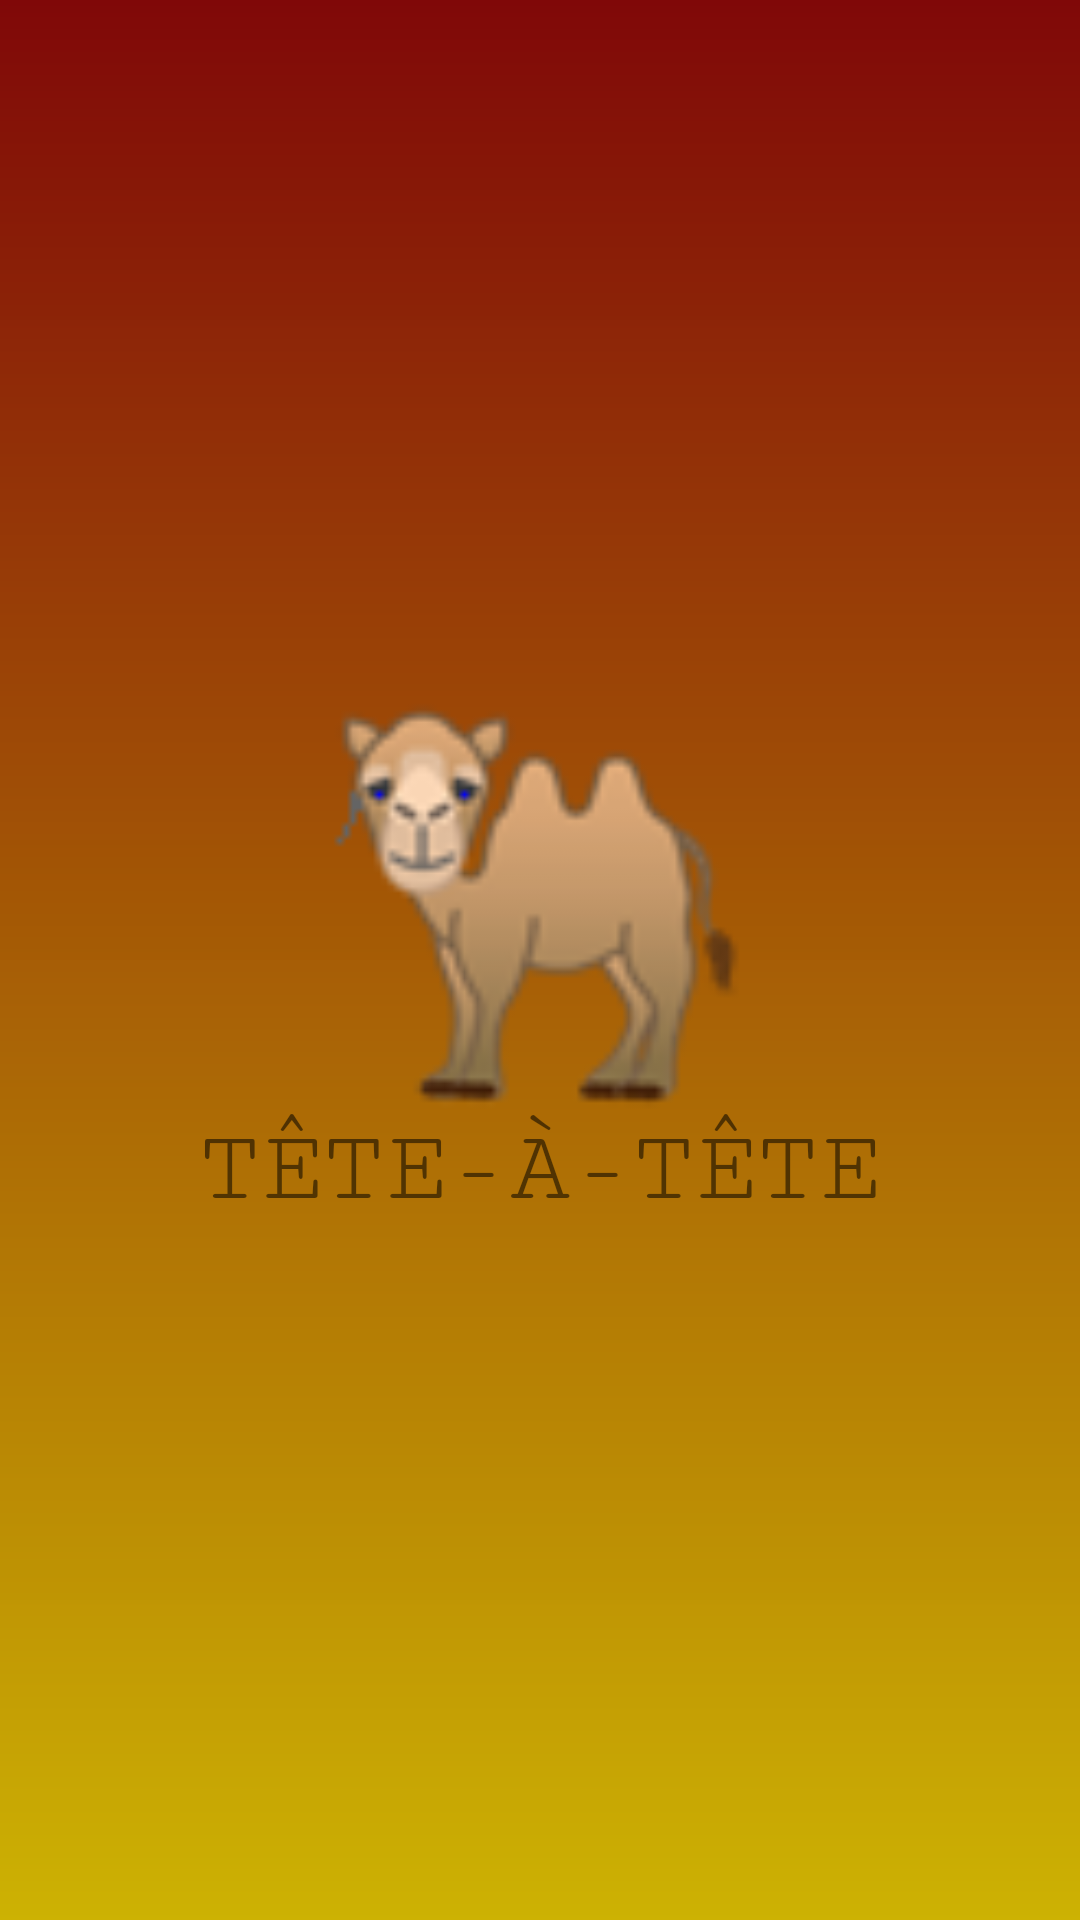

Reconstruct the res/layout file that produces this screen, plus the resources it refers to.
<!-- AndroidManifest.xml: application theme AppTheme -->
<!-- res/layout/splashfile.xml -->
<RelativeLayout xmlns:android="http://schemas.android.com/apk/res/android"
    xmlns:app="http://schemas.android.com/apk/res-auto"
    xmlns:tools="http://schemas.android.com/tools"
    android:layout_width="match_parent"
    android:layout_height="match_parent"
    android:background="@drawable/sfondo_sfumato"
    android:gravity="center"
    android:scrollbarThumbHorizontal="@drawable/sfondo_sfumato"
    android:scrollbarThumbVertical="@drawable/sfondo_sfumato">

    <ImageView
        android:id="@+id/logo_id"
        android:layout_width="158dp"
        android:layout_height="140dp"
        android:layout_centerInParent="true"
        android:focusable="auto"
        android:src="@mipmap/ic_launcher"
        tools:ignore="ImageContrastCheck" />

    <TextView
        android:layout_width="wrap_content"
        android:layout_height="wrap_content"
        android:layout_below="@+id/logo_id"
        android:layout_centerHorizontal="true"
        android:fontFamily="sans-serif-light"
        android:text="@string/splash_screen"
        android:textAllCaps="true"
        android:textSize="34sp"
        app:fontFamily="serif-monospace" />

</RelativeLayout>
<!-- resources referenced by this layout -->
<resources>
  <!-- drawable sfondo_sfumato (drawable) -->
  <shape xmlns:android="http://schemas.android.com/apk/res/android">
      <gradient
          android:startColor="#FCCCB100"
          android:endColor="#800808"
          android:angle="90.0" />
  </shape>
  <!-- mipmap ic_launcher: png bitmap (mipmap-xhdpi, 24038 bytes) -->
  <string name="splash_screen">Tête-à-Tête</string>
  <style name="AppTheme" parent="Theme.MaterialComponents.DayNight.NoActionBar">
          <item name="colorPrimary">@color/primary</item>
          <item name="colorPrimaryVariant">@color/primaryVariant</item>
          <item name="colorSecondary">@color/secondary</item>
          <item name="colorSecondaryVariant">@color/secondaryVariant</item>
          <item name="android:statusBarColor">@color/primaryVariant</item>
          <item name="android:windowBackground">@color/background</item>
      </style>
  <color name="primary">#1E88E5</color>
  <color name="primaryVariant">#1565C0</color>
  <color name="secondary">#00897B</color>
  <color name="secondaryVariant">#00695C</color>
  <color name="background">#F4F6F9</color>
</resources>
